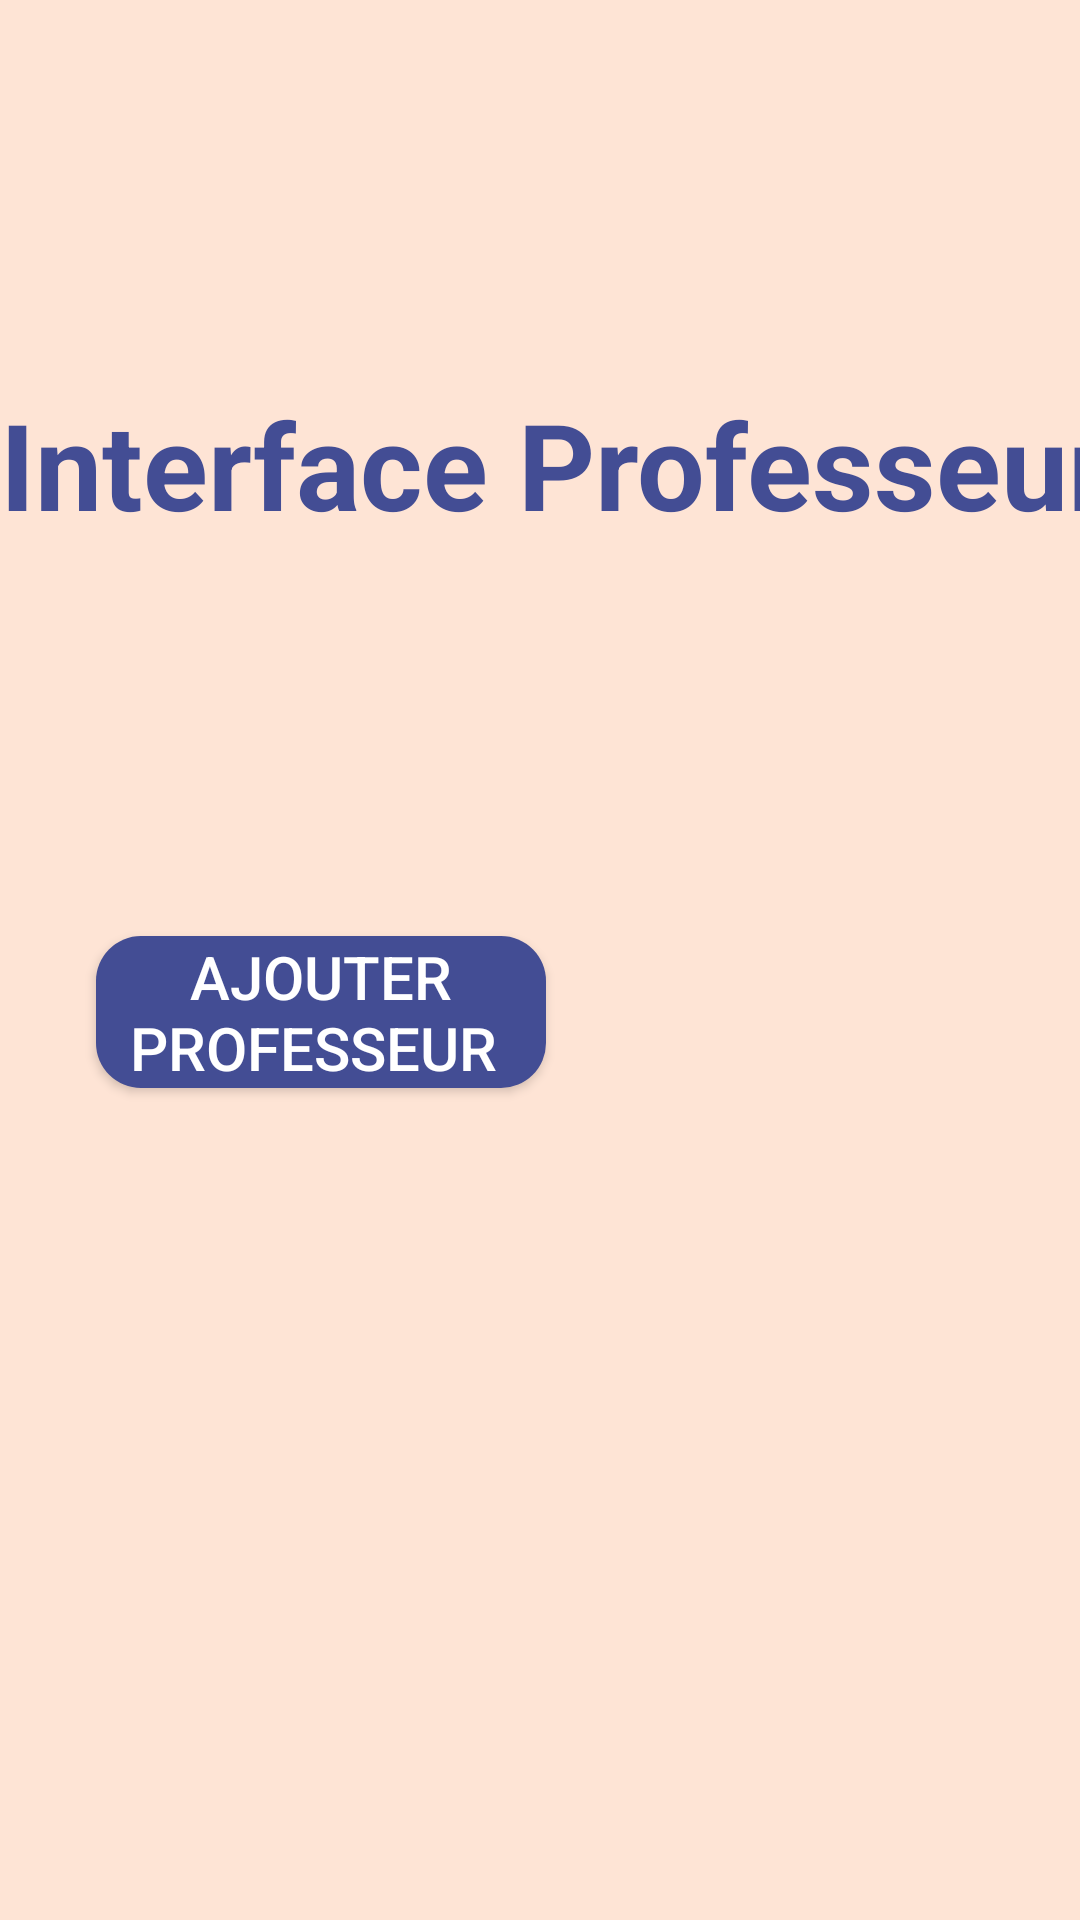

Layout XML and referenced resources for this Android screen:
<!-- AndroidManifest.xml: application theme Theme.ProjetMaster1 -->
<!-- res/layout/professeur_activity.xml -->
<?xml version="1.0" encoding="utf-8"?>
<androidx.constraintlayout.widget.ConstraintLayout xmlns:android="http://schemas.android.com/apk/res/android"
    xmlns:app="http://schemas.android.com/apk/res-auto"
    xmlns:tools="http://schemas.android.com/tools"
    android:layout_width="match_parent"
    android:layout_height="match_parent"
    android:background="#fee4d5">

    <ImageView
        android:id="@+id/imageView5"
        android:layout_width="313dp"
        android:layout_height="194dp"
        app:srcCompat="@drawable/top_backgrounds"
        tools:layout_editor_absoluteX="93dp"
        tools:layout_editor_absoluteY="-3dp"
        />

    <ImageView
        android:id="@+id/imageView6"
        android:layout_width="288dp"
        android:layout_height="401dp"
        app:srcCompat="@drawable/line2"
        tools:layout_editor_absoluteX="-4dp"
        tools:layout_editor_absoluteY="342dp" />

    <LinearLayout
        android:layout_width="409dp"
        android:layout_height="257dp"
        android:orientation="vertical">

        <TextView
            android:id="@+id/textView5"
            android:layout_width="wrap_content"
            android:layout_height="wrap_content"
            android:layout_marginTop="128dp"
            android:text="Interface Professeur"
            android:textColor="#434d94"
            android:textSize="40dp"
            android:textStyle="bold" />
    </LinearLayout>

    <LinearLayout
        android:layout_width="407dp"
        android:layout_height="470dp"
        android:orientation="vertical"
        tools:layout_editor_absoluteY="261dp">

        <androidx.recyclerview.widget.RecyclerView
            android:layout_width="match_parent"
            android:layout_height="296dp" />

        <Button
            android:id="@+id/button"
            android:layout_width="150dp"
            android:layout_height="wrap_content"
            android:layout_marginStart="32dp"
            android:layout_marginTop="16dp"
            android:layout_marginEnd="32dp"
            android:layout_marginBottom="32dp"
            android:background="@drawable/drawable_bleu"
            android:text="Ajouter Professeur "
            android:textColor="#ffffff"
            android:textSize="20sp"
            />
    </LinearLayout>


</androidx.constraintlayout.widget.ConstraintLayout>
<!-- resources referenced by this layout -->
<resources>
  <!-- drawable drawable_bleu (drawable) -->
  <?xml version="1.0" encoding="utf-8"?>
  <selector xmlns:android="http://schemas.android.com/apk/res/android">
  <item>
      <shape android:shape="rectangle">
  
          <corners android:radius="15dp"/>
          <solid android:color="#434d94"/>
  
      </shape>
  </item>
  </selector>
  <style name="Theme.ProjetMaster1" parent="Base.Theme.ProjetMaster1" />
  <style name="Base.Theme.ProjetMaster1" parent="Theme.AppCompat.Light.NoActionBar">
          
          
      </style>
</resources>
